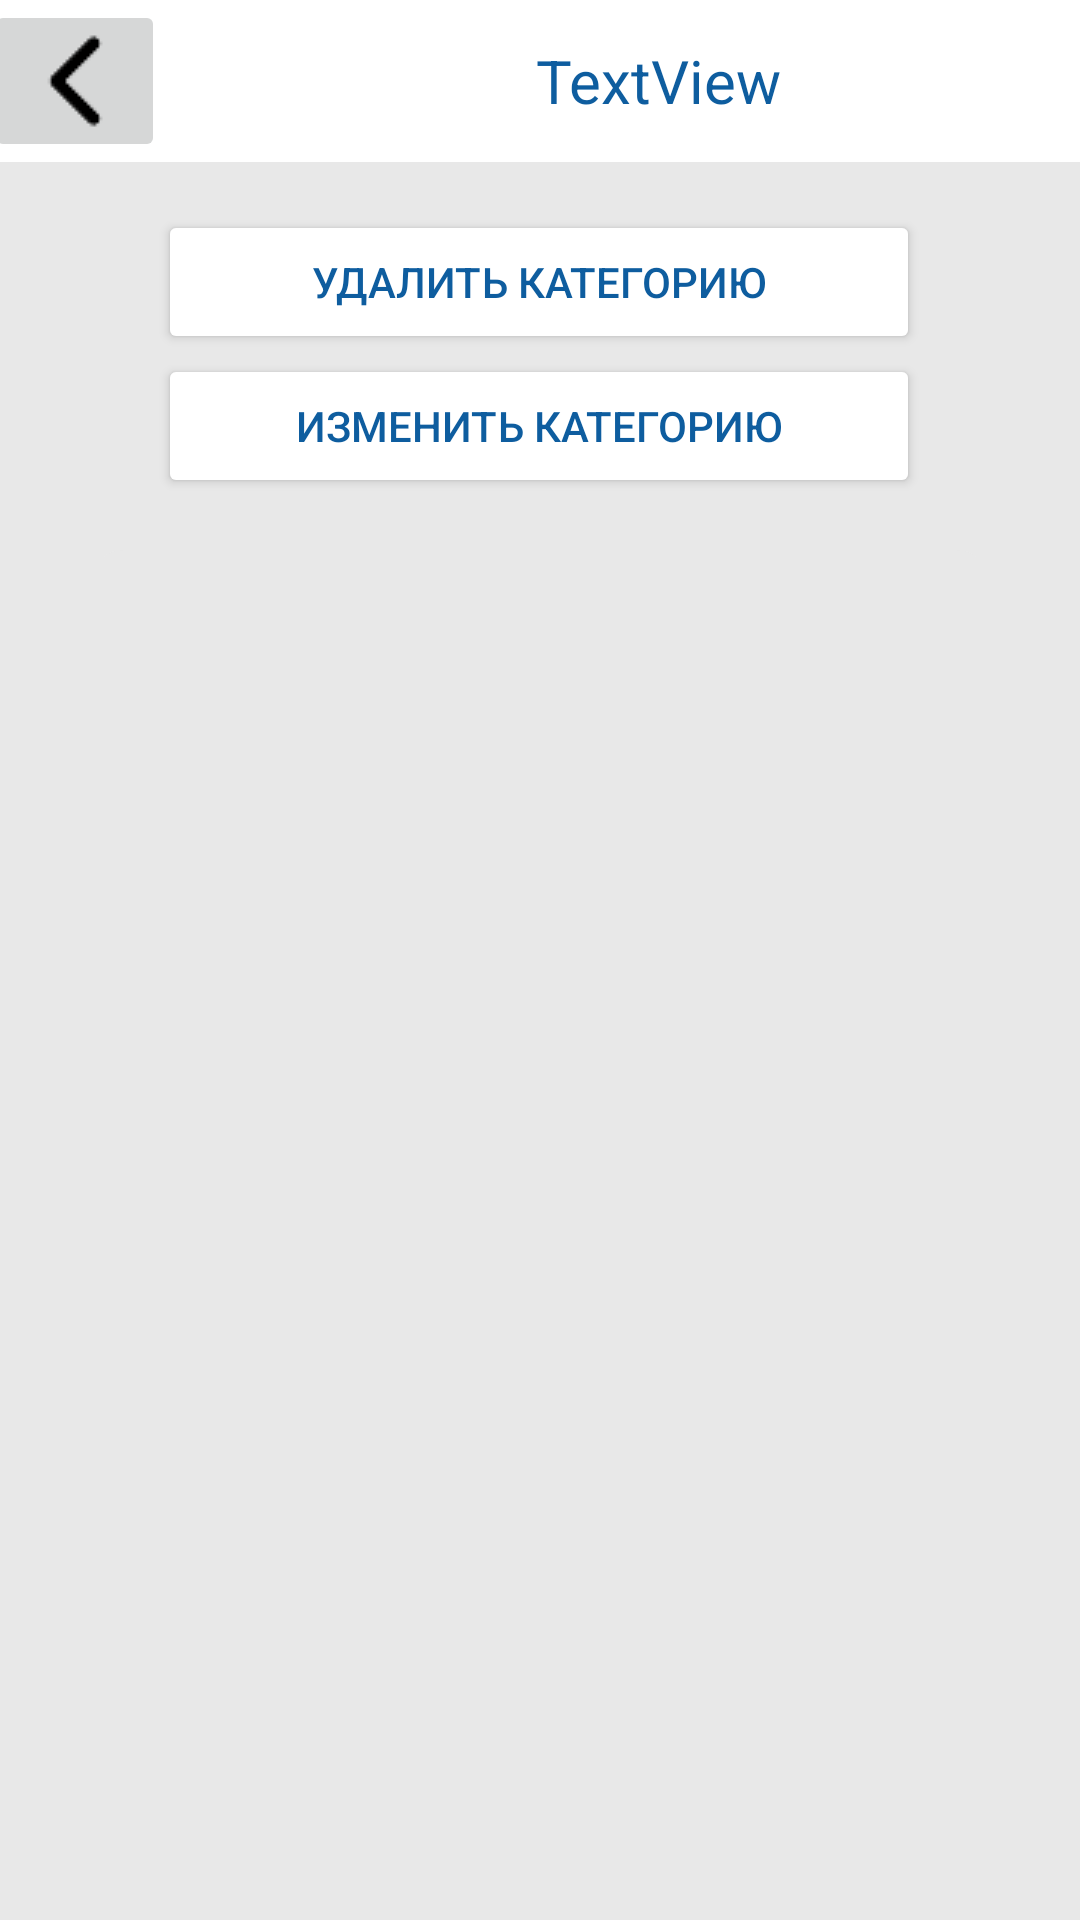

Produce the Android XML layout that renders to this screen, including the resource entries it uses.
<!-- AndroidManifest.xml: application theme Theme.English_cards -->
<!-- res/layout/activity_infa.xml -->
<?xml version="1.0" encoding="utf-8"?>
<androidx.constraintlayout.widget.ConstraintLayout xmlns:android="http://schemas.android.com/apk/res/android"
    xmlns:app="http://schemas.android.com/apk/res-auto"
    xmlns:tools="http://schemas.android.com/tools"
    android:layout_width="match_parent"
    android:layout_height="match_parent"
    android:background="#E8E8E8"
    android:orientation="vertical"
    tools:context=".InfaActivity">

    <TextView
        android:id="@+id/textView3"
        android:layout_width="wrap_content"
        android:layout_height="wrap_content"
        app:layout_constraintBottom_toBottomOf="parent"
        app:layout_constraintEnd_toEndOf="parent"
        app:layout_constraintStart_toStartOf="parent"
        app:layout_constraintTop_toTopOf="parent" />

    <LinearLayout
        android:layout_width="298dp"
        android:layout_height="510dp"
        android:background="@drawable/layout_bg"
        android:orientation="vertical"
        app:layout_constraintBottom_toBottomOf="parent"
        app:layout_constraintEnd_toEndOf="parent"
        app:layout_constraintStart_toStartOf="parent"
        app:layout_constraintTop_toBottomOf="@+id/linearLayout3"
        app:layout_constraintVertical_bias="0.097">

        <ListView
            android:id="@+id/word_list"
            android:layout_width="match_parent"
            android:layout_height="wrap_content"
            tools:ignore="MissingConstraints" />

    </LinearLayout>

    <LinearLayout
        android:id="@+id/linearLayout2"
        android:layout_width="407dp"
        android:layout_height="54dp"
        android:background="#FFFFFF"
        android:orientation="horizontal"
        app:layout_constraintEnd_toEndOf="parent"
        app:layout_constraintStart_toStartOf="parent"
        app:layout_constraintTop_toTopOf="parent">

        <Space
            android:layout_width="wrap_content"
            android:layout_height="match_parent"
            android:layout_weight="100" />

        <ImageButton
            android:id="@+id/imageButton"
            android:layout_width="60dp"
            android:layout_height="match_parent"
            android:onClick="to_catalog"
            app:srcCompat="@drawable/pngwing" />

        <TextView
            android:id="@+id/name_txt"
            android:layout_width="329dp"
            android:layout_height="match_parent"
            android:gravity="center"
            android:text="TextView"
            android:textColor="@color/purple_700"
            android:textSize="20sp"
            app:fontFamily="@font/amiko_bold" />

    </LinearLayout>

    <LinearLayout
        android:id="@+id/linearLayout3"
        android:layout_width="254dp"
        android:layout_height="119dp"
        android:layout_marginTop="16dp"
        android:orientation="vertical"
        app:layout_constraintEnd_toEndOf="parent"
        app:layout_constraintHorizontal_bias="0.496"
        app:layout_constraintStart_toStartOf="parent"
        app:layout_constraintTop_toBottomOf="@+id/linearLayout2">

        <Button
            android:id="@+id/delete_btn"
            android:layout_width="match_parent"
            android:layout_height="wrap_content"
            android:backgroundTint="#FFFFFF"
            android:text="удалить категорию"
            android:textColor="@color/purple_700"
            android:onClick="delete"/>

        <Button
            android:id="@+id/change_btn"
            android:layout_width="match_parent"
            android:layout_height="wrap_content"
            android:backgroundTint="#FFFFFF"
            android:textColor="@color/purple_700"
            android:text="изменить категорию"
            android:onClick="change"/>
    </LinearLayout>

</androidx.constraintlayout.widget.ConstraintLayout>
<!-- resources referenced by this layout -->
<resources>
  <color name="purple_700">#0E5D9F</color>
  <!-- drawable layout_bg (drawable) -->
  <?xml version="1.0" encoding="UTF-8"?>
  <shape xmlns:android="http://schemas.android.com/apk/res/android">
      <solid android:color="#E8E8E8"/>
      <corners android:radius="10dp"/>
      <padding android:left="0dp" android:top="0dp" android:right="0dp" android:bottom="0dp" />
  </shape>
  <!-- drawable pngwing: png bitmap (drawable, 351 bytes) -->
  <style name="Theme.English_cards" parent="Theme.MaterialComponents.DayNight.NoActionBar">
          
          <item name="colorPrimary">@color/purple_500</item>
          <item name="colorPrimaryVariant">@color/purple_700</item>
          <item name="colorOnPrimary">@color/white</item>
          
          <item name="colorSecondary">@color/teal_200</item>
          <item name="colorSecondaryVariant">@color/teal_700</item>
          <item name="colorOnSecondary">@color/black</item>
          
          <item name="android:statusBarColor" tools:targetApi="l">?attr/colorPrimaryVariant</item>
          
  
      </style>
  <color name="purple_500">#064B86</color>
  <color name="white">#FFFFFFFF</color>
  <color name="teal_200">#FF0E5D9F</color>
  <color name="teal_700">#FF018786</color>
  <color name="black">#FF000000</color>
</resources>
